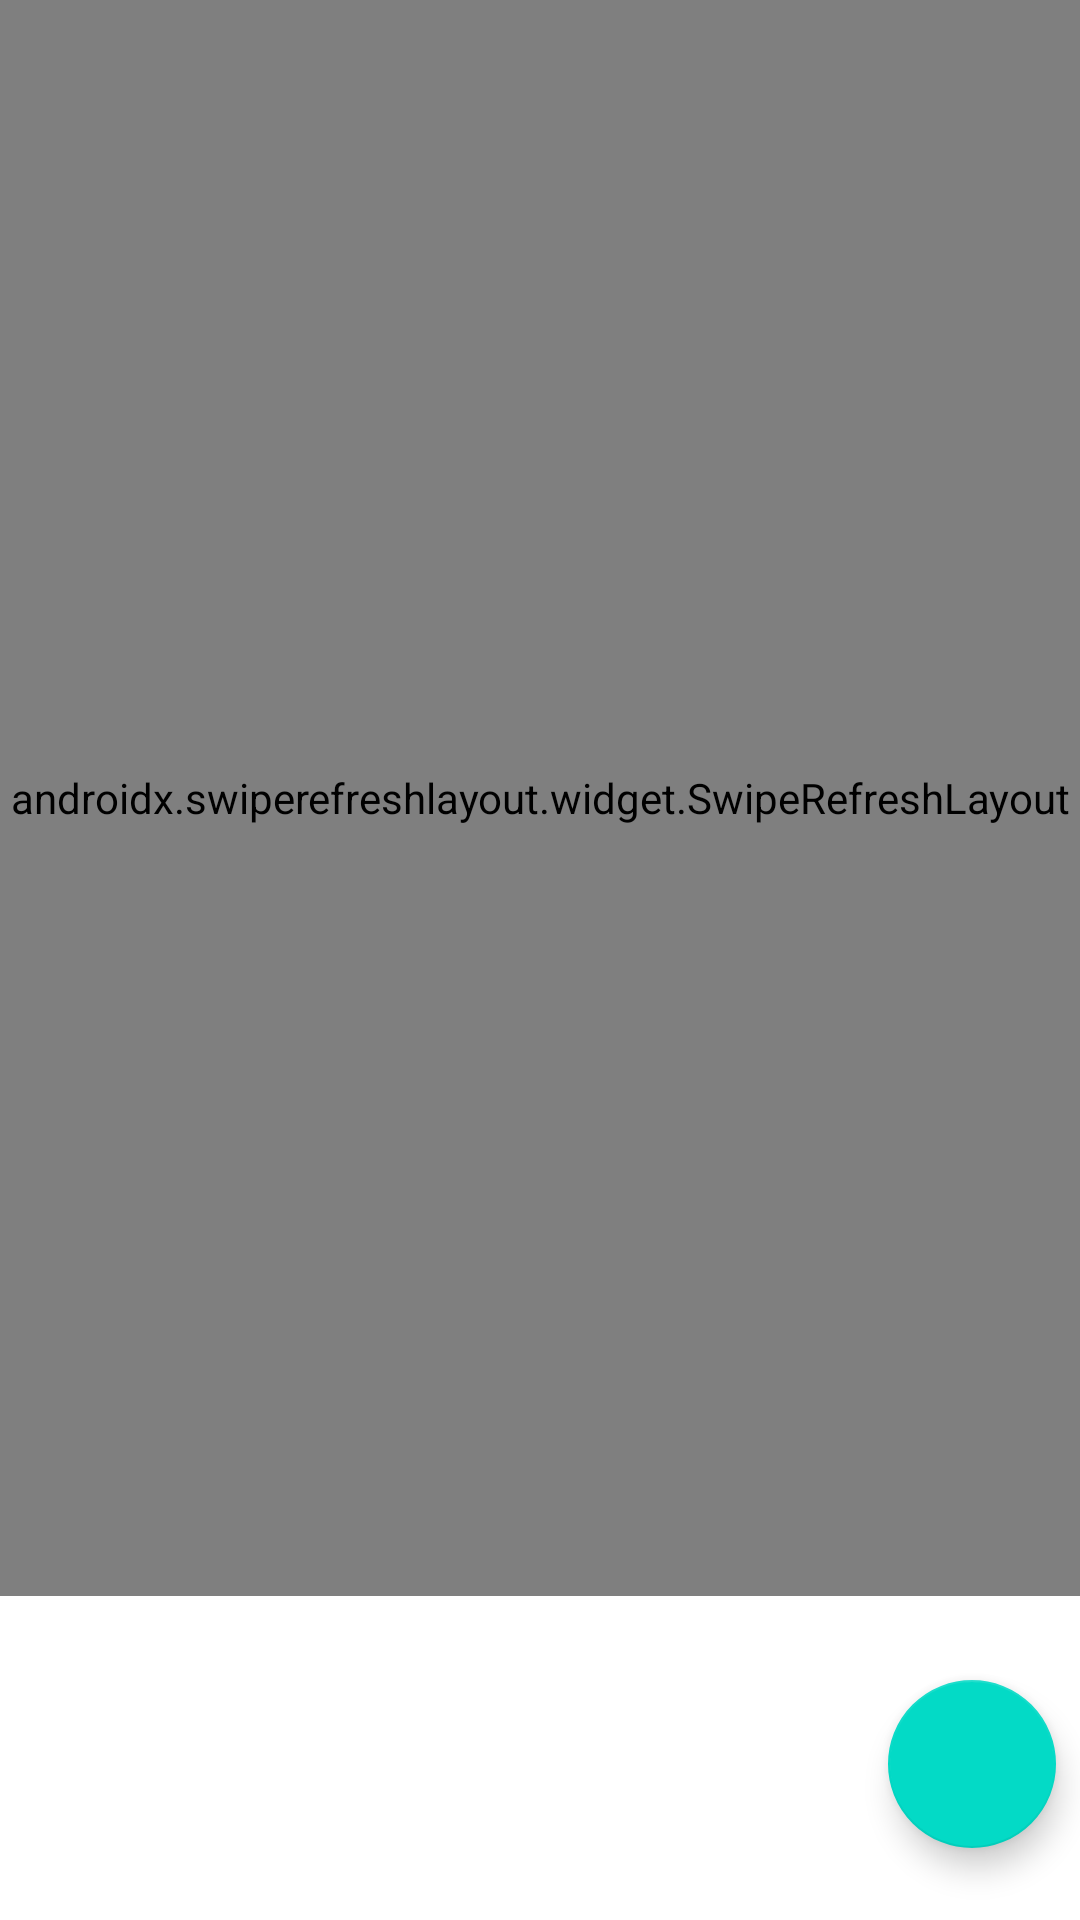

The Android layout XML behind this screen, and the referenced resources:
<!-- AndroidManifest.xml: application theme AppTheme -->
<!-- res/layout/activity_post_comments.xml -->
<?xml version="1.0" encoding="utf-8"?>
<androidx.coordinatorlayout.widget.CoordinatorLayout xmlns:android="http://schemas.android.com/apk/res/android"
    xmlns:app="http://schemas.android.com/apk/res-auto"
    xmlns:tools="http://schemas.android.com/tools"
    android:layout_width="match_parent"
    android:layout_height="match_parent"
    tools:context=".ui.comments_viewer.CommentsActivity">

    <androidx.swiperefreshlayout.widget.SwipeRefreshLayout
        android:id="@+id/commentSwipeContainer"
        android:layout_width="match_parent"
        android:layout_height="match_parent"
        android:layout_marginBottom="108dp">

        <androidx.recyclerview.widget.RecyclerView
            android:id="@+id/commentRecyclerView"
            android:layout_width="match_parent"
            android:layout_height="match_parent"
            android:fitsSystemWindows="true"
            android:focusable="true"
            app:layout_anchorGravity="bottom" />

    </androidx.swiperefreshlayout.widget.SwipeRefreshLayout>

    <com.google.android.material.floatingactionbutton.FloatingActionButton
        android:id="@+id/addCommentButton"
        android:layout_width="wrap_content"
        android:layout_height="wrap_content"
        android:layout_gravity="bottom|end"
        android:layout_marginEnd="8dp"
        android:layout_marginBottom="24dp"
        android:clickable="true"
        android:focusable="true"
        app:fabSize="normal"
        app:srcCompat="@drawable/plusbutton" />

</androidx.coordinatorlayout.widget.CoordinatorLayout>
<!-- resources referenced by this layout -->
<resources>
  <style name="AppTheme" parent="Theme.MaterialComponents.Light.DarkActionBar">
          <item name="colorPrimary">@color/colorPrimary</item>
          <item name="colorPrimaryDark">@color/colorPrimaryDark</item>
          <item name="colorAccent">@color/colorAccent</item>
      </style>
  <!-- not gathered from this repository: default colours our renderer supplied (Android Studio template values) -->
  <color name="colorPrimary">#FF6200EE</color>
  <color name="colorPrimaryDark">#FF3700B3</color>
  <color name="colorAccent">#FF03DAC5</color>
</resources>
